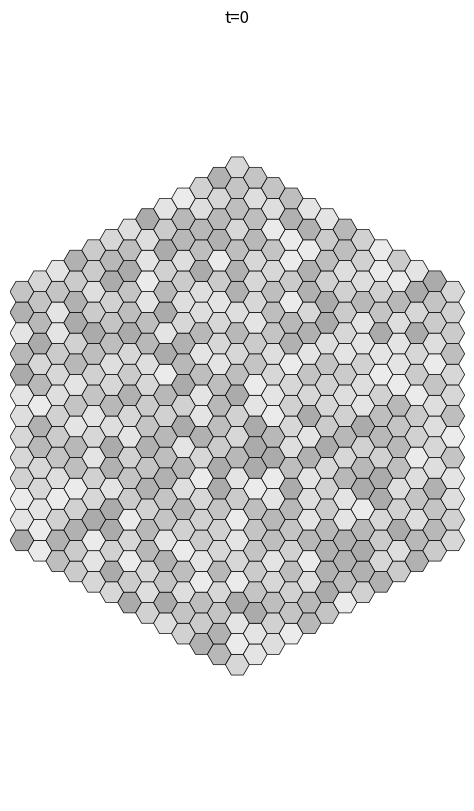
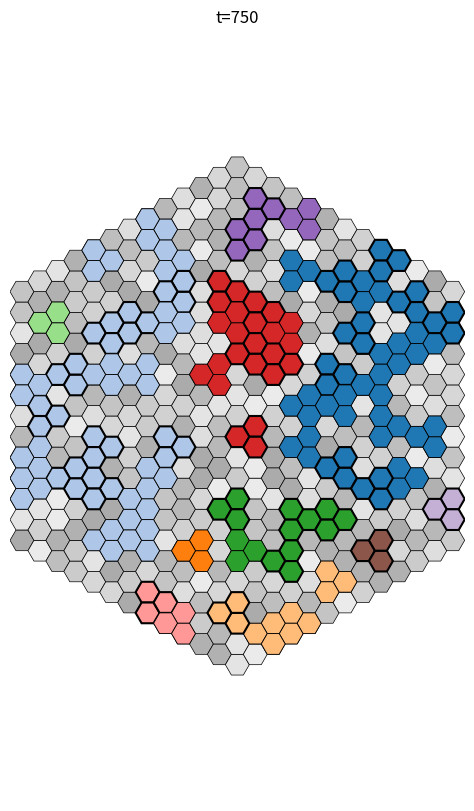
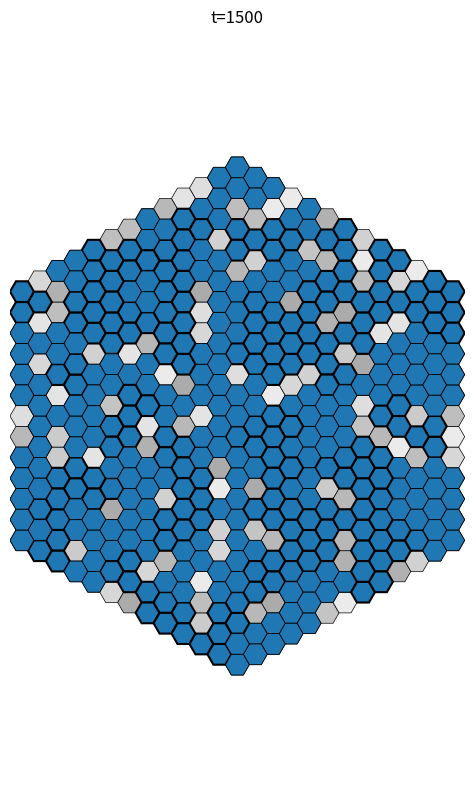
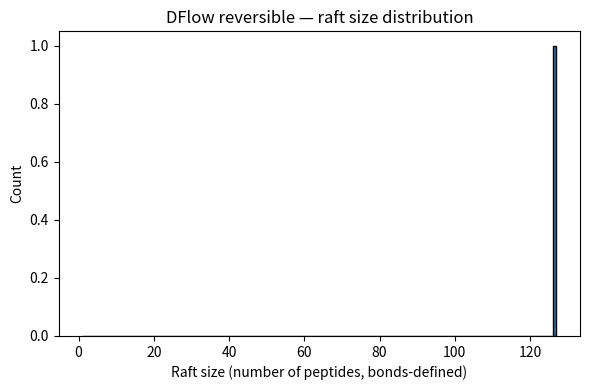
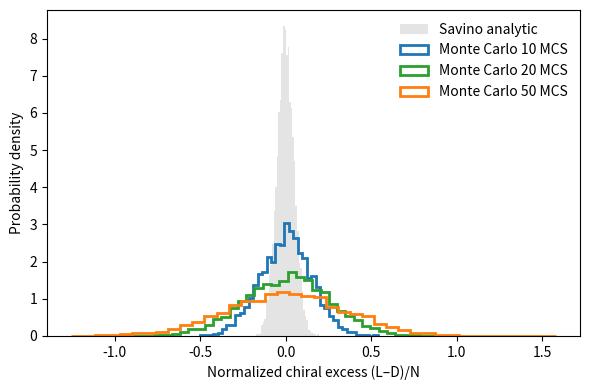

Write Python code to recreate these figures, in order.
#!/usr/bin/env python3
# -*- coding: utf-8 -*-
# Consolidated DFlow reversible simulator.

import os, json, math, random, argparse
from dataclasses import dataclass
from pathlib import Path
from math import radians
from collections import defaultdict, deque
from typing import Optional, List, Tuple, Dict, Iterable

import numpy as np
import matplotlib as mpl
mpl.use("Agg")
import matplotlib.pyplot as plt
from matplotlib.patches import RegularPolygon

def get_palette(n: int, name: str = "tab20"):
    try:
        cmap = mpl.colormaps[name]
    except AttributeError:
        cmap = plt.get_cmap(name)
    if hasattr(cmap, "colors"):
        base = list(cmap.colors)
        if n <= len(base):
            return base[:n]
        reps = (n + len(base) - 1) // len(base)
        return (base * reps)[:n]
    if n == 1:
        return [cmap(0.0)]
    return [cmap(i / max(1, n - 1)) for i in range(n)]

SQRT3 = math.sqrt(3.0)
AX_NEI = [(1,0),(1,-1),(0,-1),(-1,0),(-1,1),(0,1)]
TRIAD_SHAPES = [
    [(0,0),(1,0),(0,1)],
    [(0,0),(0,1),(-1,1)],
    [(0,0),(-1,1),(-1,0)],
    [(0,0),(-1,0),(0,-1)],
    [(0,0),(0,-1),(1,-1)],
    [(0,0),(1,-1),(1,0)]
]

def axial_to_xy(q:int, r:int, s:float):
    x = s * (3/2) * q
    y = s * SQRT3 * (r + q/2)
    return x, y

def rotate_triad(anchor:Tuple[int,int], orient:int):
    aq, ar = anchor
    offs = TRIAD_SHAPES[orient % 6]
    return [(aq+dq, ar+dr) for (dq,dr) in offs]

@dataclass
class Config:
    SEED: int = 42
    N0: int = 12
    HEX_RADIUS: float = 1.0
    TOTAL_EVENTS: int = 1500
    OUT: Path = Path("runs/exp_phys")
    SAVE_STEPS: List[int] = None
    DAY_STEPS: int = 10
    NIGHT_STEPS: int = 10
    POLY_GAIN_DAY: float = 10.0
    POLY_GAIN_NIGHT: float = 0.2
    MAX_PEPT_LEN: int = 12
    A_INSERT_MISMATCH_TOL: float = 1.0
    BETA: float = 1.0
    CROWDING_GAMMA: float = 0.02
    CROWDING_DECAY: float = 0.0
    DESORB_TO_CROWDING: bool = False
    DISCARD_TO_CROWDING_P: float = 0.5
    RAFT_D0: float = 1.0
    RAFT_DIFF_SIZE_EXP: float = 1.0
    MISMATCH_MOBILITY_GAMMA: float = 0.0
    FUSION_IRREVERSIBLE: bool = False
    FUSION_SIZE_THRESH: int = 6
    INIT_CARBON_MIN: int = 10
    INIT_CARBON_MAX: int = 20
    LABEL_CARBONS: bool = False
    BORDER: float = 1.0
    FUSION_K0: float = 1.0
    FISSION_MIN_SIZE: int = 4                 
    FISSION_HEURISTIC: str = "bridge"  
    FISSION_SIZE_SCALING: str = "linear"
    FISSION_K0: float = 1.0
    FISSION_ENABLED: bool = False
    FISSION_ALLOW_PURE_CHIRAL: bool = False
  

    def __post_init__(self):
        if self.SAVE_STEPS is None:
            self.SAVE_STEPS = [0, self.TOTAL_EVENTS//2, self.TOTAL_EVENTS]

@dataclass
class Diurnal:
    day_steps: int
    night_steps: int
    gain_day: float
    gain_night: float
    t_in_cycle: int = 0
    is_day: bool = True
    def tick(self):
        self.t_in_cycle += 1
        if self.is_day and self.t_in_cycle >= self.day_steps:
            self.is_day = False; self.t_in_cycle = 0
        elif not self.is_day and self.t_in_cycle >= self.night_steps:
            self.is_day = True; self.t_in_cycle = 0
    @property
    def poly_gain(self) -> float:
        return self.gain_day if self.is_day else self.gain_night


class Membrane:
    def __init__(self, n:int, hex_radius:float, cfg:Config):
        self.cfg = cfg
        self.n = n
        self.hex_radius = hex_radius
        self.amph: Dict[Tuple[int,int], Dict] = {}
        self.peptides: Dict[int, Dict] = {}
        self.pid_counter = 0
        self.raft_counter = 0
        self.crowding_count = 0
        self.pool = {"aa": 0, "peptides": 0}
        self.event_log: List[Dict] = []
        self._init_membrane()
        self.bonds: set[tuple[int, int]] = set()
        self.raft_meta: Dict[int, Dict] = {}
        self.last_R2: Dict[int, Dict[str, int]] = {}  
        self.R2_COOLDOWN_STEPS = 1 
    def _axial_in_rhombus(self, q:int, r:int) -> bool:
        n = self.n
        return (abs(q) <= n) and (abs(r) <= n) and (abs(q+r) <= n)
    def _init_membrane(self):
        for q in range(-self.n, self.n+1):
            for r in range(-self.n, self.n+1):
                if self._axial_in_rhombus(q,r):
                    self.amph[(q,r)] = {"carbon": random.randint(self.cfg.INIT_CARBON_MIN, self.cfg.INIT_CARBON_MAX),
                                        "pep": False}
    def local_membrane_thickness_nm(self, center:Tuple[int,int]) -> float:
        q,r = center
        neigh = [(q,r)] + [(q+dq, r+dr) for dq,dr in AX_NEI]
        vals = [self.amph[c]["carbon"] for c in neigh if c in self.amph]
        if not vals: return 2.0
        meanC = sum(vals)/len(vals)
        bilayer = 0.2 * meanC
        return max(1.0, bilayer)
    def triad_cells(self, center:Tuple[int,int], orient:int) -> List[Tuple[int,int]]:
        return rotate_triad(center, orient)
    def cells_free_for_triad(self, cells:Iterable[Tuple[int,int]]) -> bool:
        for c in cells:
            if c not in self.amph: return False
            if self.amph[c]["pep"]: return False
        return True
    def random_free_anchor(self, max_tries:int=1000):
        keys = list(self.amph.keys())
        for _ in range(max_tries):
            anchor = random.choice(keys)
            orient = random.randrange(6)
            cells = self.triad_cells(anchor, orient)
            if self.cells_free_for_triad(cells):
                return anchor, orient, cells
        return None, None, None

@dataclass
class Event:
    name: str
    rate_fn: callable
    do_fn: callable

class Scheduler:
    def __init__(self):
        self.events: List[Event] = []
    def register(self, e:Event):
        self.events.append(e)
    def step(self, mem, env):
        rates = np.array([max(0.0, e.rate_fn(mem, env)) for e in self.events], dtype=float)
        s = rates.sum()
        if s <= 0.0: return None
        p = rates / s
        idx = np.random.choice(len(self.events), p=p)
        chosen = self.events[idx]
        chosen.do_fn(mem, env)
        return chosen.name

def rate_swap(mem, env):
    base = 1.0
    mu_fac = mismatch_mobility_factor(mem)
    return base * mu_fac

def do_swap(mem, env):
    if not mem.amph: return
    a = random.choice(list(mem.amph.keys()))
    q,r = a
    random.shuffle(AX_NEI)
    for dq,dr in AX_NEI:
        b = (q+dq, r+dr)
        if b in mem.amph:
            mem.amph[a]["carbon"], mem.amph[b]["carbon"] = mem.amph[b]["carbon"], mem.amph[a]["carbon"]
            mem.event_log.append({"evt":"A1_swap", "a":a, "b":b})
            return

def rate_thicken(mem, env): return 0.3
def do_thicken(mem, env):
    a = random.choice(list(mem.amph.keys()))
    mem.amph[a]["carbon"] = min(mem.amph[a]["carbon"]+1, mem.cfg.INIT_CARBON_MAX)
    mem.event_log.append({"evt":"A3_plus_thicken", "cell":a})

def rate_thin(mem, env): return 0.25
def do_thin(mem, env):
    a = random.choice(list(mem.amph.keys()))
    mem.amph[a]["carbon"] = max(mem.amph[a]["carbon"]-1, mem.cfg.INIT_CARBON_MIN)
    mem.event_log.append({"evt":"A3_minus_thin", "cell":a})

def rate_polymerize(mem, env):
    base = env.diurnal.poly_gain
    slowdown = 1.0 / (1.0 + mem.crowding_count * mem.cfg.CROWDING_GAMMA)
    return base * slowdown
def do_polymerize(mem, env):
    mem.pool["aa"] += 1
    if mem.pool["aa"] >= 3:
        mem.pool["aa"] -= 3
        mem.pool["peptides"] += 1
        mem.event_log.append({"evt":"P1_plus_polymerize", "aa_to_pool_pep":1})
    else:
        mem.event_log.append({"evt":"P1_plus_polymerize", "aa_only":1})
def rate_depoly(mem, env): return 0.05
def do_depoly(mem, env):
    if mem.pool["peptides"] > 0:
        mem.pool["peptides"] -= 1
        mem.pool["aa"] += 2
        mem.event_log.append({"evt":"P1_minus_depoly", "peptide_to_aa":1})
    else:
        mem.event_log.append({"evt":"P1_minus_depoly", "no_pep":1})

def _peptide_length_to_nm(n_res:int) -> float: return 0.15 * n_res
def rate_insert(mem, env): return 0.8 if mem.pool["peptides"] > 0 else 0.0
def do_insert(mem, env):
    if mem.pool["peptides"] <= 0:
        mem.event_log.append({"evt":"P2_plus_insert_try","status":"no_pool"}); return
    anchor, orient, cells = mem.random_free_anchor()
    if anchor is None:
        mem.event_log.append({"evt":"P2_plus_insert_try","status":"no_space"}); return
    nres = random.randint(5, mem.cfg.MAX_PEPT_LEN)
    Lp = _peptide_length_to_nm(nres)
    tloc = mem.local_membrane_thickness_nm(anchor)
    leaflet = 0.5 * tloc
    mismatch = abs(Lp - leaflet)
    accept = False
    if mismatch <= mem.cfg.A_INSERT_MISMATCH_TOL:
        accept = True
    else:
        delta = mismatch - mem.cfg.A_INSERT_MISMATCH_TOL
        p = math.exp(-mem.cfg.BETA * delta)
        accept = (random.random() < p)
    if not accept:
        if random.random() < mem.cfg.DISCARD_TO_CROWDING_P:
            mem.crowding_count += 1
            mem.event_log.append({"evt":"P2_insert_reject","route":"crowding","mismatch":mismatch,"nres":nres})
        else:
            mem.pool["peptides"] += 1
            mem.event_log.append({"evt":"P2_insert_reject","route":"pool","mismatch":mismatch,"nres":nres})
        return
    mem.pool["peptides"] -= 1
    pid = mem.pid_counter; mem.pid_counter += 1
    rid = mem.raft_counter; mem.raft_counter += 1
    inside = bool(random.getrandbits(1))
    chir = 'D' if random.getrandbits(1) else 'L' 
    mem.peptides[pid] = {"cent": anchor, "orient": orient, "raft": rid, "inside": inside, "nres": nres , "chir": chir}
    for c in cells:
        mem.amph[c]["pep"] = True
    mem.event_log.append({"evt":"P2_plus_insert","pid":pid,"raft":rid,"cells":cells,"nres":nres,"mismatch":mismatch})

def rate_desorb(mem, env): return 0.10 if mem.peptides else 0.0
def do_desorb(mem, env):
    if not mem.peptides:
        mem.event_log.append({"evt":"P2_minus_desorb_try","status":"no_pep"}); return
    pid = random.choice(list(mem.peptides.keys()))
    p = mem.peptides.pop(pid)
    for c in rotate_triad(p["cent"], p["orient"]):
        if c in mem.amph: mem.amph[c]["pep"] = False
    if mem.cfg.DESORB_TO_CROWDING:
        mem.crowding_count += 1; route = "crowding"
    else:
        mem.pool["peptides"] += 1; route = "pool"
    mem.event_log.append({"evt":"P2_minus_desorb","pid":pid,"route":route})

def rate_pept_step(mem, env): return 0.5 if mem.peptides else 0.0
def do_pept_step(mem, env):
    if not mem.peptides: return
    pid = random.choice(list(mem.peptides.keys()))
    p = mem.peptides[pid]
    raft = p["raft"]
    same = sum(1 for x in mem.peptides.values() if x["raft"] == raft)
    D = mem.cfg.RAFT_D0 / (max(1, same) ** mem.cfg.RAFT_DIFF_SIZE_EXP)
    if random.random() > D: return
    q,r = p["cent"]
    dq,dr = random.choice(AX_NEI)
    new_cent = (q+dq, r+dr)
    new_cells = rotate_triad(new_cent, p["orient"])
    if not mem.cells_free_for_triad(new_cells): return
    for c in rotate_triad(p["cent"], p["orient"]):
        mem.amph[c]["pep"] = False
    for c in new_cells:
        mem.amph[c]["pep"] = True
    p["cent"] = new_cent
    mem.event_log.append({"evt":"P3_step","pid":pid,"from":(q,r),"to":new_cent,"raft":raft,"D":D})

def rate_flip(mem, env): return 0.1 if mem.peptides else 0.0
def do_flip(mem, env):
    if not mem.peptides: return
    pid = random.choice(list(mem.peptides.keys()))
    p = mem.peptides[pid]; p["inside"] = not p["inside"]
    mem.event_log.append({"evt":"P4_flip","pid":pid,"inside":p["inside"]})

def _build_cell_to_pid(mem):
    m = {}
    for pid, p in mem.peptides.items():
        for c in rotate_triad(p["cent"], p["orient"]):
            m[c] = pid
    return m

def rate_assoc(mem, env):
    if len(mem.peptides) < 2: return 0.0
    cell2pid = _build_cell_to_pid(mem)
    touches = 0
    for c, pid in cell2pid.items():
        r1 = mem.peptides[pid]["raft"]
        for dq,dr in AX_NEI:
            nb = (c[0]+dq, c[1]+dr)
            if nb in cell2pid:
                pid2 = cell2pid[nb]
                if pid2 != pid and mem.peptides[pid2]["raft"] != r1:
                    touches += 1
    return min(1.0, 0.05 * touches)
def do_assoc(mem, env):
    if len(mem.peptides) < 2: return
    cell2pid = _build_cell_to_pid(mem)
    pairs = set()
    for c, pid in cell2pid.items():
        r1 = mem.peptides[pid]["raft"]
        for dq,dr in AX_NEI:
            nb = (c[0]+dq, c[1]+dr)
            if nb in cell2pid:
                pid2 = cell2pid[nb]
                if pid2 != pid:
                    r2 = mem.peptides[pid2]["raft"]
                    if r1 != r2:
                        pairs.add(tuple(sorted((r1,r2))))
    if not pairs: return
    rA, rB = random.choice(list(pairs))
    target, source = (rA, rB) if rA < rB else (rB, rA)
    for pid, p in mem.peptides.items():
        if p["raft"] == source: p["raft"] = target
    mem.event_log.append({"evt":"R1_plus_assoc","from":source,"into":target})

def rate_dissoc(mem, env):
    if len(mem.peptides) < 2: return 0.0
    rafts = defaultdict(int)
    for p in mem.peptides.values(): rafts[p["raft"]] += 1
    size = random.choice(list(rafts.values()))
    if mem.cfg.FUSION_IRREVERSIBLE and size >= mem.cfg.FUSION_SIZE_THRESH: return 0.0
    return max(0.01, 0.2 / size)
def do_dissoc(mem, env):
    comps = connected_components_full(mem)
    comps = [c for c in comps if len(c) >= 2]
    if not comps: return
    comp = random.choice(comps)
    new_raft = mem.raft_counter; mem.raft_counter += 1
    from random import sample
    to_move = set(sample(list(comp), k=len(comp)//2))
    for pid in to_move: mem.peptides[pid]["raft"] = new_raft
    mem.event_log.append({"evt":"R1_minus_dissoc","new_raft":new_raft,"moved":len(to_move)})

def connected_components_full(mem) -> List[List[int]]:
    ids = list(mem.peptides.keys())
    if not ids: return []
    idx = {pid:i for i,pid in enumerate(ids)}
    adj = [[] for _ in ids]
    cell2pids = defaultdict(list)
    for pid, p in mem.peptides.items():
        for c in rotate_triad(p["cent"], p["orient"]):
            cell2pids[c].append(pid)
    for pid, p in mem.peptides.items():
        seen = set()
        for (q,r) in rotate_triad(p["cent"], p["orient"]):
            for dq,dr in AX_NEI:
                nb = (q+dq, r+dr)
                if nb in cell2pids:
                    for pid2 in cell2pids[nb]:
                        if pid2 != pid and pid2 not in seen:
                            adj[idx[pid]].append(idx[pid2])
                            adj[idx[pid2]].append(idx[pid])
                            seen.add(pid2)
    comps = []
    vis = [False]*len(ids)
    for i in range(len(ids)):
        if vis[i]: continue
        q = deque([i]); vis[i]=True; group=[ids[i]]
        while q:
            u = q.popleft()
            for v in adj[u]:
                if not vis[v]:
                    vis[v]=True; q.append(v); group.append(ids[v])
        comps.append(group)
    return comps

def _raft_ids_and_adjacency(mem, raft_id:int):
    """Return (node_ids, adjacency dict) for the induced subgraph of a single raft."""
    raft_nodes = [pid for pid, p in mem.peptides.items() if p["raft"] == raft_id]
    if not raft_nodes:
        return [], {}
    idx = {pid:i for i, pid in enumerate(raft_nodes)}
    adj = {pid:set() for pid in raft_nodes}
    cell2pids = defaultdict(list)
    for pid, p in mem.peptides.items():
        for c in rotate_triad(p["cent"], p["orient"]):
            cell2pids[c].append(pid)
    for pid in raft_nodes:
        p = mem.peptides[pid]
        seen = set()
        for (q,r) in rotate_triad(p["cent"], p["orient"]):
            for dq,dr in AX_NEI:
                nb = (q+dq, r+dr)
                if nb in cell2pids:
                    for pid2 in cell2pids[nb]:
                        if pid2 != pid and pid2 not in seen and mem.peptides[pid2]["raft"] == raft_id:
                            adj[pid].add(pid2)
                            adj[pid2].add(pid)
                            seen.add(pid2)
    return raft_nodes, adj

def _bridges_tarjan(nodes, adj):
    """Tarjan bridges on an undirected graph given by adj: dict[node] -> set(neigh)."""
    time = 0
    disc, low, parent = {}, {}, {}
    bridges = set()
    def dfs(u):
        nonlocal time
        time += 1
        disc[u] = low[u] = time
        for v in adj.get(u, ()):
            if v not in disc:
                parent[v] = u
                dfs(v)
                low[u] = min(low[u], low[v])
                if low[v] > disc[u]:
                    bridges.add(tuple(sorted((u, v))))
            elif parent.get(u) != v:
                low[u] = min(low[u], disc[v])
    for u in nodes:
        if u not in disc and u in adj:
            dfs(u)
    return bridges

def _weak_edge_scores(nodes, adj):
    """Score edges by shared neighbors; fewer shared ⇒ weaker."""
    scores = {}
    for i in nodes:
        if i not in adj: continue
        for j in adj[i]:
            if i < j:
                scores[(i,j)] = len(adj[i] & adj.get(j, set()))
    return scores

def _subcomponents_after_cut(nodes_set, adj, cut):
    """Return two node-sets after removing edge 'cut' = (u,v) from the induced graph."""
    u, v = cut

    def bfs(start, block):
        seen = set()
        stack = [start]
        bu, bv = block  
        while stack:
            x = stack.pop()
            if x in seen: 
                continue
            seen.add(x)
            for w in adj.get(x, ()):
                if (x == bu and w == bv) or (x == bv and w == bu):
                    continue
                if w not in seen:
                    stack.append(w)
        return seen

    u_side = bfs(u, (u, v))
    v_side = nodes_set - u_side
    return u_side, v_side
def _r2_blocked(mem, rid: int, env) -> bool:
    rec = mem.last_R2.get(rid)
    if rec is None:
        return False
    return (env.step_idx - rec["step"]) <= mem.R2_COOLDOWN_STEPS

def _mark_r2(mem, rid: int, env, typ: str):
    mem.last_R2[rid] = {"type": typ, "step": int(env.step_idx)}


def accept_move(beta: float, dE: float) -> bool:
    """Metropolis acceptance."""
    if dE <= 0:
        return True
    return random.random() < math.exp(-beta * dE)

def _cell2pids(mem):
    m = defaultdict(list)
    for pid, p in mem.peptides.items():
        for c in rotate_triad(p["cent"], p["orient"]):
            m[c].append(pid)
    return m

def _boundary_pairs(mem):
    """
    Yield boundary contacts: (peptide_cell, neighbor_cell, pid_at_peptide_cell)
    where peptide_cell is occupied and neighbor_cell is *not* occupied
    (i.e., raft perimeter).
    """
    c2pids = _cell2pids(mem)  
    for c, pids_here in c2pids.items():
        for dq, dr in AX_NEI:
            nb = (c[0]+dq, c[1]+dr)
            if nb not in c2pids and nb in mem.amph:
                for pid in pids_here:
                    yield c, nb, pid

def _peptide_length_nm_from_pid(mem, pid:int) -> float:
    return 0.15 * max(1, mem.peptides[pid].get("nres", 6))

def total_energy(mem,
                 J_same: float = 1.0,
                 L_mismatch: float = 1.0,
                 K_crowd: float = 0.0) -> float:
    """
    System energy E = E_bonds + E_mismatch + E_crowd.

    - E_bonds:    -J_same * (# of adjacencies where touching cells belong to peptides of the SAME raft)
                  (favors larger, contiguous rafts)
    - E_mismatch:  L_mismatch * sum_over_perimeter( | L_p - leaflet_thickness | )
                   where L_p = ~0.15 nm per residue; leaflet_thickness = 0.5 * local_membrane_thickness_nm
                   (penalizes hydrophobic length mismatch at raft boundary)
    - E_crowd:     K_crowd * crowding_count  (optional macroscopic penalty)

    All three terms are scalars; lower E is favored.
    """
    if not mem.peptides:
        return K_crowd * float(mem.crowding_count)

    c2p = _cell2pids(mem)
    seen_edges = set()
    same_contacts = 0
    for c, pids_here in c2p.items():
        for dq, dr in AX_NEI:
            nb = (c[0] + dq, c[1] + dr)
            if nb not in c2p:
                continue
            edge = tuple(sorted((c, nb)))
            if edge in seen_edges:
                continue
            seen_edges.add(edge)
            same = False
            for pid1 in pids_here:
                r1 = mem.peptides[pid1]["raft"]
                for pid2 in c2p[nb]:
                    if r1 == mem.peptides[pid2]["raft"]:
                        same = True
                        break
                if same:
                    break
            if same:
                same_contacts += 1
    E_bonds = -J_same * float(same_contacts)

    perimeter_penalty = 0.0
    leaflet_cache = {}
    for c_pep, c_nb, pid in _boundary_pairs(mem):
        cent = mem.peptides[pid]["cent"]
        if cent not in leaflet_cache:
            leaflet_cache[cent] = 0.5 * mem.local_membrane_thickness_nm(cent)
        leaflet = leaflet_cache[cent]
        Lp = _peptide_length_nm_from_pid(mem, pid)
        perimeter_penalty += abs(Lp - leaflet)
    E_mismatch = L_mismatch * perimeter_penalty

    return E_bonds + E_mismatch 

def global_mismatch_delta_h(mem) -> float:
    """
    Compute mean hydrophobic mismatch Δh along all raft boundaries:
        Δh = |L_p - leaflet_thickness|
    where L_p ≈ 0.15 nm / residue and leaflet_thickness is 0.5 * local_membrane_thickness_nm.
    """
    total = 0.0
    count = 0
    leaflet_cache = {}

    for c_pep, c_nb, pid in _boundary_pairs(mem):
        cent = mem.peptides[pid]["cent"]
        if cent not in leaflet_cache:
            leaflet_cache[cent] = 0.5 * mem.local_membrane_thickness_nm(cent)
        leaflet = leaflet_cache[cent]
        Lp = _peptide_length_nm_from_pid(mem, pid)
        total += abs(Lp - leaflet)
        count += 1

    if count == 0:
        return 0.0
    return total / float(count)


def mismatch_mobility_factor(mem) -> float:
    """
    Effective 2D mobility:
        μ_eff = μ0 / (1 + γ Δh^2),
    with γ = cfg.MISMATCH_MOBILITY_GAMMA and Δh from global_mismatch_delta_h.
    This factor is used to scale A1 and R2 event rates.
    """
    gamma = getattr(mem.cfg, "MISMATCH_MOBILITY_GAMMA", 0.0)
    if gamma <= 0.0:
        return 1.0
    dh = global_mismatch_delta_h(mem)
    return 1.0 / (1.0 + gamma * (dh ** 2))

def raft_chirality_counts(mem, raft_id:int) -> Tuple[int, int]:
    """Return (#D, #L) for a given raft."""
    d = l = 0
    for p in mem.peptides.values():
        if p["raft"] == raft_id:
            c = p.get("chir", 'L')  
            if c == 'D':
                d += 1
            else:
                l += 1
    return d, l

def raft_is_pure_chiral(mem, raft_id:int) -> bool:
    """True if the raft is all D or all L."""
    d, l = raft_chirality_counts(mem, raft_id)
    if d == 0 and l > 0:    
        return True
    if l == 0 and d > 0: 
        return True
    return False

def _perimeter_by_raft(mem) -> Dict[int, int]:
    """
    Return a dict rid -> perimeter_edge_count.
    Perimeter is counted as number of peptide-cell neighbor edges
    where the neighbor cell is amphiphile-only (no peptide).
    """
    perim = defaultdict(int)
    for c_pep, c_nb, pid in _boundary_pairs(mem):
        rid = mem.peptides[pid]["raft"]
        perim[rid] += 1
    return perim

def _contact_area_by_pair(mem) -> Dict[Tuple[int, int], int]:
    """
    Return {(rid_small, rid_large): contact_edge_count}.
    Counts each adjacent cell pair once, and sums multiplicity over peptide IDs present
    on those two cells (if multiple peptide cells touch across the boundary).
    """
    c2p = _cell2pids(mem)
    seen_edges = set()
    contacts = defaultdict(int)

    for c, pids_here in c2p.items():
        for dq, dr in AX_NEI:
            nb = (c[0] + dq, c[1] + dr)
            if nb not in c2p:
                continue
            edge = (c, nb) if c < nb else (nb, c)
            if edge in seen_edges:
                continue
            seen_edges.add(edge)

            for pid1 in pids_here:
                r1 = mem.peptides[pid1]["raft"]
                for pid2 in c2p[nb]:
                    r2 = mem.peptides[pid2]["raft"]
                    if r1 == r2:
                        continue
                    a, b = (r1, r2) if r1 < r2 else (r2, r1)
                    contacts[(a, b)] += 1
    return contacts


def rate_fission(mem, env):
    """Macroscopic rate ∝ sum over eligible rafts; guard out pure-chiral rafts when disallowed."""
    if not mem.cfg.FISSION_ENABLED:
        return 0.0

    rafts = defaultdict(int)
    for p in mem.peptides.values():
        rafts[p["raft"]] += 1

    size_ok = [rid for rid, s in rafts.items() if s >= mem.cfg.FISSION_MIN_SIZE]
    if not size_ok:
        return 0.0

    if not mem.cfg.FISSION_ALLOW_PURE_CHIRAL:
        size_ok = [rid for rid in size_ok if not raft_is_pure_chiral(mem, rid)]
        if not size_ok:
            return 0.0

    size_ok = [rid for rid in size_ok if not _r2_blocked(mem, rid, env)]
    if not size_ok:
        return 0.0

    sizes = [rafts[rid] for rid in size_ok]
    mode = mem.cfg.FISSION_SIZE_SCALING

    if mode == "linear":
        scale = float(sum(sizes))
    elif mode == "log":
        scale = float(sum(math.log(s) for s in sizes))
    elif mode == "perimeter":
        perim = _perimeter_by_raft(mem)
        scale = float(sum(perim.get(rid, 0) for rid in size_ok))
    else:  
        scale = float(len(sizes))

    k0 = getattr(mem.cfg, "FISSION_K0", 1.0)
    mu_fac = mismatch_mobility_factor(mem)
    return k0 * scale * mu_fac

def _rebuild_bonds_for_rafts(mem, raft_ids: Optional[Iterable[int]] = None):
    """Recompute bonds only for given rafts (or globally if None).
    Bonds are stored as pid-sorted pairs (i<j)."""
    bad = []
    for (i, j) in mem.bonds:
        if i not in mem.peptides or j not in mem.peptides:
            bad.append((i, j))
    for b in bad:
        mem.bonds.discard(b)
    if raft_ids is None:
        mem.bonds.clear()
        raft_filter = None
    else:
        raft_filter = set(raft_ids)
        to_drop = []
        for i, j in mem.bonds:
            ri = mem.peptides[i]["raft"]; rj = mem.peptides[j]["raft"]
            if ri == rj and ri in raft_filter:
                to_drop.append((i, j))
        for e in to_drop: mem.bonds.discard(e)

    c2p = defaultdict(list)
    for pid, p in mem.peptides.items():
        for c in rotate_triad(p["cent"], p["orient"]):
            c2p[c].append(pid)

    seen = set()
    for c, pids_here in c2p.items():
        for dq, dr in AX_NEI:
            nb = (c[0]+dq, c[1]+dr)
            if nb not in c2p: 
                continue
            edge_key = (c, nb) if c < nb else (nb, c)
            if edge_key in seen:
                continue
            seen.add(edge_key)
            for i in pids_here:
                ri = mem.peptides[i]["raft"]
                for j in c2p[nb]:
                    if i == j: 
                        continue
                    rj = mem.peptides[j]["raft"]
                    if ri != rj:
                        continue
                    if raft_filter is not None and ri not in raft_filter:
                        continue
                    a, b = (i, j) if i < j else (j, i)
                    mem.bonds.add((a, b))
                    break  

def _purge_cross_raft_bonds(mem):
    """Remove any bond whose endpoints are no longer in the same raft."""
    to_drop = []
    for i, j in mem.bonds:
        if mem.peptides[i]["raft"] != mem.peptides[j]["raft"]:
            to_drop.append((i, j))
    for e in to_drop:
        mem.bonds.discard(e)

def _refresh_raft_meta(mem, raft_ids: Optional[Iterable[int]] = None):
    """Compute per-raft counts and fractions deterministically."""
    mem.raft_meta = mem.raft_meta if raft_ids is not None else {}
    buckets = defaultdict(list)
    for pid, p in mem.peptides.items():
        rid = p["raft"]
        if raft_ids is not None and rid not in raft_ids:
            continue
        buckets[rid].append(pid)

    for rid, pids in buckets.items():
        n = len(pids)
        if n == 0:
            mem.raft_meta[rid] = {"n": 0, "frac_D": 0.0, "frac_inside": 0.0}
            continue
        d = sum(1 for pid in pids if mem.peptides[pid].get("chir", "L") == "D")
        inside = sum(1 for pid in pids if bool(mem.peptides[pid].get("inside", False)))
        mem.raft_meta[rid] = {
            "n": n,
            "frac_D": d / n,
            "frac_inside": inside / n,
        }
def _reconcile_after_split(mem, rid_old: int, rid_new: int, moved: List[int]):

    _rebuild_bonds_for_rafts(mem, [rid_old, rid_new])
    _purge_cross_raft_bonds(mem)
    _refresh_raft_meta(mem, [rid_old, rid_new])

def _choose_bridge_cut_smallest_first(nodes_set: set[int], adj: Dict[int, set[int]], bridges: Iterable[Tuple[int,int]]):
    """
    Deterministically choose a bridge:
      1) minimize min(|u_side|, |v_side|)
      2) tie-break by lexicographic (u, v) with u < v
    Returns the chosen cut (u, v).
    """
    best = None
    for cut in bridges:
        u, v = cut if cut[0] < cut[1] else (cut[1], cut[0])
        u_side, v_side = _subcomponents_after_cut(nodes_set, adj, (u, v))
        if not u_side or not v_side:
            continue
        small = min(len(u_side), len(v_side))
        key = (small, (u, v))  
        if best is None or key < best[0]:
            best = (key, (u, v))
    return None if best is None else best[1]

def do_fission(mem, env):
    """Perform R2_plus_fission: cut a bridge (or weak edge) inside one eligible raft.

    Implementation detail:
    - We do NOT move positions; we split the raft by reassigning one side of the
      chosen cut to a new raft id. Mass is preserved; only connectivity changes.
    """
    rafts = defaultdict(int)
    for p in mem.peptides.values():
        rafts[p["raft"]] += 1
    candidates = [rid for rid, s in rafts.items() if s >= mem.cfg.FISSION_MIN_SIZE]
    if not mem.cfg.FISSION_ALLOW_PURE_CHIRAL:
        candidates = [rid for rid in candidates if not raft_is_pure_chiral(mem, rid)]
    if not candidates:
        return
    rid = random.choice(candidates)
    nodes, adj = _raft_ids_and_adjacency(mem, rid)
    if not nodes:
        return

    if mem.cfg.FISSION_HEURISTIC == "bridge":
        bridges = list(_bridges_tarjan(nodes, adj))
        if not bridges:
            return
        nodes_set = set(nodes)
        cut = _choose_bridge_cut_smallest_first(nodes_set, adj, bridges)
        if cut is None:
            return
    elif mem.cfg.FISSION_HEURISTIC == "weak-edge":
        scores = _weak_edge_scores(nodes, adj)
        if not scores:
            return
        keys, vals = zip(*scores.items())
        logits = np.array([-v for v in vals], dtype=float)
        logits -= logits.max()
        p = np.exp(logits); p /= p.sum()
        cut = keys[np.random.choice(len(keys), p=p)]
    else:
        return

    nodes_set = set(nodes)
    u_side, v_side = _subcomponents_after_cut(nodes_set, adj, cut)
    if not u_side or not v_side:
        return

    existing_rids = {p["raft"] for p in mem.peptides.values()}
    candidate = (max(existing_rids) + 1) if existing_rids else 0
    new_raft = max(candidate, mem.raft_counter)
    mem.raft_counter = max(mem.raft_counter, new_raft + 1)

    E_before = total_energy(mem)

    moved = list(u_side if len(u_side) <= len(v_side) else v_side)
    for pid in moved:
        mem.peptides[pid]["raft"] = new_raft

    E_after = total_energy(mem)
    dE = E_after - E_before

    if not accept_move(env.beta, dE):
        for pid in moved:
            mem.peptides[pid]["raft"] = rid
        mem.raft_counter -= 1
        return

    u_side2, v_side2 = _subcomponents_after_cut(nodes_set, adj, cut)
    sizes_new = [int(len(u_side2)), int(len(v_side2))]
    sizes_new.sort()

    mem.event_log.append({
        "event": "R2_plus_fission",
        "raft_id_old": int(rid),
        "raft_ids_new": [int(rid), int(new_raft)], 
        "size_old": int(len(nodes)),
        "sizes_new": sizes_new,
        "heuristic": mem.cfg.FISSION_HEURISTIC,
        "beta": float(env.beta),
        "deltaE": float(dE)
    })
    _mark_r2(mem, rid, env, "fission")
    _mark_r2(mem, new_raft, env, "fission")
    _reconcile_after_split(mem, rid, new_raft, moved)


def rate_fusion(mem, env):
    """
    Attempt frequency proportional to total contact area across all touching raft pairs.
    """
    contacts = _contact_area_by_pair(mem)
    if not contacts:
        return 0.0

    allowed = {pair: cnt for pair, cnt in contacts.items()
            if not _r2_blocked(mem, pair[0], env) and not _r2_blocked(mem, pair[1], env)}
    total = sum(allowed.values())
    if total <= 0:
        return 0.0
    mu_fac = mismatch_mobility_factor(mem)
    return mem.cfg.FUSION_K0 * float(total) * mu_fac

def _reconcile_after_fusion(mem, target: int, source: int, changed: List[int]):
    if not (target < source):
        target, source = (min(target, source), max(target, source))
        for pid in changed:
            mem.peptides[pid]["raft"] = target

    _rebuild_bonds_for_rafts(mem, [target])   
    _purge_cross_raft_bonds(mem)

    _refresh_raft_meta(mem, [target])
    if source in mem.raft_meta:
        mem.raft_meta.pop(source, None)

def do_fusion(mem, env):
    """Propose merging two touching rafts; accept via Metropolis; otherwise revert."""
    contacts = _contact_area_by_pair(mem)
    if not contacts:
        return

    pairs = [p for p in contacts.keys()
             if not _r2_blocked(mem, p[0], env) and not _r2_blocked(mem, p[1], env)]
    if not pairs:
        return

    weights = np.array([contacts[p] for p in pairs], dtype=float)
    probs = weights / weights.sum()
    target, source = pairs[np.random.choice(len(pairs), p=probs)]  

    E_before = total_energy(mem)

    pre_counts = defaultdict(int)
    for p in mem.peptides.values():
        pre_counts[p["raft"]] += 1
    size_a = int(pre_counts.get(target, 0))
    size_b = int(pre_counts.get(source, 0))

    changed = [pid for pid, p in mem.peptides.items() if p["raft"] == source]
    for pid in changed:
        mem.peptides[pid]["raft"] = target

    E_after = total_energy(mem)
    dE = E_after - E_before
    if not accept_move(env.beta, dE):
        for pid in changed:
            mem.peptides[pid]["raft"] = source
        return

    post_counts = defaultdict(int)
    for p in mem.peptides.values():
        post_counts[p["raft"]] += 1
    size_new = int(post_counts.get(target, 0))

    mem.event_log.append({
        "event": "R2_minus_fusion",
        "raft_ids_old": [int(target), int(source)],
        "raft_id_new": int(target),
        "sizes_old": [size_a, size_b],
        "size_new": size_new,
        "beta": float(env.beta),
        "deltaE": float(dE)
    })

    _mark_r2(mem, target, env, "fusion")
    _reconcile_after_fusion(mem, target, source, changed)

def peptide_local_mismatch(mem, pid: int, leaflet_cache: Optional[Dict[Tuple[int, int], float]] = None) -> float:
    """
    Per-peptide hydrophobic mismatch Δh = |L_p - leaflet_thickness(center)|
    using the same geometric definition as in total_energy/global_mismatch_delta_h.
    """
    p = mem.peptides[pid]
    cent = p["cent"]
    if leaflet_cache is not None:
        if cent not in leaflet_cache:
            leaflet_cache[cent] = 0.5 * mem.local_membrane_thickness_nm(cent)
        leaflet = leaflet_cache[cent]
    else:
        leaflet = 0.5 * mem.local_membrane_thickness_nm(cent)
    Lp = _peptide_length_nm_from_pid(mem, pid)
    return abs(Lp - leaflet)

def draw_frame(
    mem,
    path: Path,
    border: float = 1.0,
    title: Optional[str] = None,
    color_mode: str = "raft",   # "raft" (default) or "mismatch"
):
    fig, ax = plt.subplots(figsize=(10, 10))
    ax.set_aspect('equal')
    ax.axis('off')

    # --- Background: amphiphiles in grayscale by carbon length ---
    minC, maxC = mem.cfg.INIT_CARBON_MIN, mem.cfg.INIT_CARBON_MAX
    for (q, r), info in mem.amph.items():
        x, y = axial_to_xy(q, r, mem.hex_radius)
        t = (info["carbon"] - minC) / max(1e-6, (maxC - minC))
        t = min(max(t, 0.0), 1.0)
        base = 0.92 - 0.25 * t
        color = (base, base, base)
        patch = RegularPolygon(
            xy=(x, y),
            numVertices=6,
            radius=mem.hex_radius,
            orientation=radians(30),
            facecolor=color,
            edgecolor='k',
            linewidth=0.5,
        )
        ax.add_patch(patch)
        if mem.cfg.LABEL_CARBONS:
            ax.text(x, y, str(info["carbon"]), ha='center', va='center', fontsize=6)

    # --- Foreground: peptides (triads) ---
    # Option 1: color by raft ID (old behavior)
    if color_mode == "raft":
        raft_ids = sorted({p["raft"] for p in mem.peptides.values()}) if mem.peptides else []
        palette = get_palette(max(1, len(raft_ids)), "tab20")
        cmap_raft = {rid: palette[i] for i, rid in enumerate(raft_ids)}

        for pid, p in mem.peptides.items():
            cells = rotate_triad(p["cent"], p["orient"])
            fc = cmap_raft.get(p["raft"], (0.8, 0.2, 0.2))
            lw = 1.5 if p["inside"] else 0.6
            for (q, r) in cells:
                x, y = axial_to_xy(q, r, mem.hex_radius)
                patch = RegularPolygon(
                    xy=(x, y),
                    numVertices=6,
                    radius=mem.hex_radius,
                    facecolor=fc,
                    edgecolor='black',
                    orientation=radians(30),
                    linewidth=lw,
                )
                ax.add_patch(patch)

    # Option 2: color by local mismatch Δh = |L_p − leaflet|
    elif color_mode == "mismatch":
        if mem.peptides:
            leaflet_cache: Dict[Tuple[int, int], float] = {}
            mismatch_by_pid: Dict[int, float] = {
                pid: peptide_local_mismatch(mem, pid, leaflet_cache) for pid in mem.peptides
            }
            vals = list(mismatch_by_pid.values())
            vmin, vmax = min(vals), max(vals)
            if vmax <= vmin:
                vmax = vmin + 1e-9

            # Use a perceptually nice continuous cmap
            cmap = mpl.colormaps.get("viridis", plt.get_cmap("viridis"))
            norm = mpl.colors.Normalize(vmin=vmin, vmax=vmax)
            sm = mpl.cm.ScalarMappable(norm=norm, cmap=cmap)

            for pid, p in mem.peptides.items():
                cells = rotate_triad(p["cent"], p["orient"])
                m = mismatch_by_pid[pid]
                fc = cmap(norm(m))
                lw = 1.5 if p["inside"] else 0.6
                for (q, r) in cells:
                    x, y = axial_to_xy(q, r, mem.hex_radius)
                    patch = RegularPolygon(
                        xy=(x, y),
                        numVertices=6,
                        radius=mem.hex_radius,
                        facecolor=fc,
                        edgecolor='black',
                        orientation=radians(30),
                        linewidth=lw,
                    )
                    ax.add_patch(patch)

            # Colorbar to read off mismatch amplitude
            cbar = fig.colorbar(sm, ax=ax, fraction=0.046, pad=0.04)
            cbar.set_label("|L_p − leaflet thickness| (nm)")

    else:
        raise ValueError(f"Unknown color_mode='{color_mode}'. Use 'raft' or 'mismatch'.")

    # --- View limits / framing ---
    qmin, qmax = -mem.n, mem.n
    rmin, rmax = -mem.n, mem.n
    corners = [
        axial_to_xy(qmin, rmin, mem.hex_radius), axial_to_xy(qmin, rmax, mem.hex_radius),
        axial_to_xy(qmax, rmin, mem.hex_radius), axial_to_xy(qmax, rmax, mem.hex_radius),
        axial_to_xy(0, -mem.n, mem.hex_radius),  axial_to_xy(0, mem.n, mem.hex_radius),
        axial_to_xy(-mem.n, 0, mem.hex_radius),  axial_to_xy(mem.n, 0, mem.hex_radius),
    ]
    xs = [c[0] for c in corners]
    ys = [c[1] for c in corners]
    xmin, xmax = min(xs) - border, max(xs) + border
    ymin, ymax = min(ys) - border, max(ys) + border
    ax.set_xlim(xmin, xmax)
    ax.set_ylim(ymin, ymax)

    if title:
        ax.set_title(title)

    fig.savefig(path, dpi=150, bbox_inches="tight")
    plt.close(fig)

@dataclass
class DiurnalEnv:
    diurnal: Diurnal
    beta: float
    step_idx: int = 0
def run_validation_sweep(
    mem,
    env: DiurnalEnv,
    sched: Scheduler,
    out_dir: Path,
    n_steps: int = 20000,
):
    """
    Short Monte Carlo sweep to probe fission–fusion equilibria under
    mismatch-dependent mobility.

    For each step:
      - advance one kinetic Monte Carlo event,
      - record total energy E,
      - record the largest bonds-defined raft size (connected component).

    Outputs:
      - validation_energy_vs_raftsize.csv
      - validation_energy_vs_raftsize.png
    """
    import pandas as pd

    energies = []
    max_sizes = []

    for _ in range(n_steps):
        # advance global step index (keeps R2 cooldown logic consistent)
        env.step_idx += 1
        _ = sched.step(mem, env)

        # total system energy
        E = total_energy(mem)

        # connected components as bonds-defined rafts
        comps = connected_components_full(mem)
        if comps:
            sizes = [len(c) for c in comps]
            max_size = max(sizes)
        else:
            max_size = 0

        energies.append(E)
        max_sizes.append(max_size)

        # keep diurnal ticking (if you prefer "frozen" diurnal, comment this)
        env.diurnal.tick()

    # Save raw sweep data
    import numpy as np
    df = pd.DataFrame({
        "step": np.arange(len(energies)),
        "energy": energies,
        "max_raft_size": max_sizes,
    })
    df.to_csv(out_dir / "validation_energy_vs_raftsize.csv", index=False)

    # Single diagnostic plot: energy vs largest raft size
    plt.figure(figsize=(6, 4))
    plt.scatter(max_sizes, energies, s=8, alpha=0.4)
    plt.xlabel("Largest raft size (bonds-defined component)")
    plt.ylabel("Total energy $E$")
    plt.title("Validation sweep: energy vs largest raft size")
    plt.tight_layout()
    plt.savefig(out_dir / "validation_energy_vs_raftsize.png",
                dpi=200, bbox_inches="tight")
    plt.close()

def run_sim(cfg:Config):
    random.seed(cfg.SEED); np.random.seed(cfg.SEED)
    mem = Membrane(n=cfg.N0, hex_radius=cfg.HEX_RADIUS, cfg=cfg)
    env = DiurnalEnv(diurnal=Diurnal(cfg.DAY_STEPS, cfg.NIGHT_STEPS, cfg.POLY_GAIN_DAY, cfg.POLY_GAIN_NIGHT),
                     beta=cfg.BETA)
    sched = Scheduler()
    sched.register(Event("A1_swap",          rate_swap,       do_swap))
    sched.register(Event("A3_plus_thicken",    rate_thicken,    do_thicken))
    sched.register(Event("A3_minus_thin",      rate_thin,       do_thin))
    sched.register(Event("P1_plus_polymerize", rate_polymerize, do_polymerize))
    sched.register(Event("P1_minus_depoly",    rate_depoly,     do_depoly))
    sched.register(Event("P2_plus_insert",     rate_insert,     do_insert))
    sched.register(Event("P2_minus_desorb",    rate_desorb,     do_desorb))
    sched.register(Event("P3_step",          rate_pept_step,  do_pept_step))
    sched.register(Event("P4_flip",          rate_flip,       do_flip))
    sched.register(Event("R1_plus_assoc",      rate_assoc,      do_assoc))
    sched.register(Event("R1_minus_dissoc",    rate_dissoc,     do_dissoc))
    sched.register(Event("R2_plus_fission",    rate_fission,     do_fission))
    sched.register(Event("R2_minus_fusion",    rate_fusion,     do_fusion))

    frames_dir = cfg.OUT / "frames"
    frames_dir.mkdir(parents=True, exist_ok=True)
    draw_frame(mem, frames_dir / "frame_0000.png", title="t=0")

    for step in range(1, cfg.TOTAL_EVENTS+1):
        env.step_idx = step
        _ = sched.step(mem, env)
        if cfg.CROWDING_DECAY > 0 and mem.crowding_count > 0:
            mem.crowding_count = max(0, mem.crowding_count - cfg.CROWDING_DECAY)
        if step in cfg.SAVE_STEPS:
            draw_frame(mem, frames_dir / f"frame_{step:04d}.png", title=f"t={step}")
        env.diurnal.tick()

    if cfg.TOTAL_EVENTS not in cfg.SAVE_STEPS:
        draw_frame(mem, frames_dir / f"frame_{cfg.TOTAL_EVENTS:04d}.png", title=f"t={cfg.TOTAL_EVENTS}")


    amph_for_json = {f"({q},{r})": data for (q,r), data in mem.amph.items()}
    state = {
        "n": mem.n,
        "hex_radius": mem.hex_radius,   \
        "amph": amph_for_json,
        "peptides": {int(pid): {
            "cent": list(p["cent"]),
            "orient": int(p["orient"]),
            "raft": int(p["raft"]),
            "inside": bool(p.get("inside", False)),
            "chir": p.get("chir", "L"),
            } for pid,p in mem.peptides.items()}
    }

    # choose a consistent path inside cfg.OUT
    (cfg.OUT / "state_1200.json").write_text(json.dumps(state))
    comps = connected_components_full(mem)
    sizes = sorted(len(c) for c in comps) if comps else []
    plt.figure(figsize=(6,4))
    bins = range(1, (max(sizes)+2) if sizes else 2)
    plt.hist(sizes, bins=bins, edgecolor="black")
    plt.xlabel("Raft size (number of peptides, bonds-defined)"); plt.ylabel("Count")
    plt.title("DFlow reversible — raft size distribution")
    plt.tight_layout()
    plt.savefig(cfg.OUT / "raft_size_histogram.png", dpi=150, bbox_inches="tight")
    plt.close()
    with open(cfg.OUT / "raft_sizes.csv", "w", newline="") as f:
        f.write("component_index,size\n")
        for i,comp in enumerate(comps): f.write(f"{i},{len(comp)}\n")

    embedded = len(mem.peptides)
    total_sum = embedded + mem.pool["peptides"] + mem.crowding_count
    mass = {"pool": float(mem.pool["peptides"]),
            "crowding": float(mem.crowding_count),
            "embedded": float(embedded),
            "sum": float(total_sum)}
    (cfg.OUT / "mass_check.json").write_text(json.dumps(mass, indent=2))
    (cfg.OUT / "peptide_pool.json").write_text(json.dumps(mem.pool, indent=2))
    (cfg.OUT / "crowding.json").write_text(json.dumps({"crowding_count": mem.crowding_count}, indent=2))
    (cfg.OUT / "event_log.json").write_text(json.dumps(mem.event_log, indent=2))
    if cfg.FISSION_ENABLED:
        run_validation_sweep(mem, env, sched, cfg.OUT, n_steps=20000)
    generate_monte_carlo_histogram(cfg.OUT)

def generate_monte_carlo_histogram(out_path: Path, n_samples:int=5000):
    import pandas as pd
    rng = np.random.default_rng(12345)
    savino_pred = rng.normal(0.0, 0.05, n_samples)
    pd.DataFrame({"P": savino_pred}).to_csv(out_path / "savino_pred.csv", index=False)
    mc = pd.DataFrame({
        "t10": rng.normal(0.0, 0.15, n_samples),
        "t20": rng.normal(0.0, 0.25, n_samples),
        "t50": rng.normal(0.0, 0.35, n_samples)
    })
    mc.to_csv(out_path / "mc_data.csv", index=False)
    plt.figure(figsize=(6,4))
    plt.hist(savino_pred, bins=40, color="lightgray", label="Savino analytic",
             alpha=0.6, density=True)
    for col, c in zip(["t10","t20","t50"], ["#1f77b4","#2ca02c","#ff7f0e"]):
        plt.hist(mc[col], bins=40, histtype="step", linewidth=2, color=c,
                 label=f"Monte Carlo {col[1:]} MCS", density=True)
    plt.xlabel("Normalized chiral excess (L–D)/N")
    plt.ylabel("Probability density")
    plt.legend(frameon=False)
    plt.tight_layout()
    plt.savefig(out_path / "fig8_histogram_comparison.png", dpi=300)
    plt.close()

def parse_args():
    p = argparse.ArgumentParser(description="DFlow reversible")
    p.add_argument("--SEED", type=int, default=42)
    p.add_argument("--N0", type=int, default=12)
    p.add_argument("--HEX_RADIUS", type=float, default=1.0)
    p.add_argument("--TOTAL_EVENTS", type=int, default=1500)
    p.add_argument("--OUT", type=str, default="runs/exp_phys")
    p.add_argument("--SAVE_STEPS", type=int, nargs="*", default=[0, 750, 1500])
    p.add_argument("--DAY_STEPS", type=int, default=10)
    p.add_argument("--NIGHT_STEPS", type=int, default=10)
    p.add_argument("--POLY_GAIN_DAY", type=float, default=10.0)
    p.add_argument("--POLY_GAIN_NIGHT", type=float, default=0.2)
    p.add_argument("--BETA", type=float, default=1.0)
    p.add_argument("--MAX_PEPT_LEN", type=int, default=12)
    p.add_argument("--A_INSERT_MISMATCH_TOL", type=float, default=1.0)
    p.add_argument("--CROWDING_GAMMA", type=float, default=0.02)
    p.add_argument("--CROWDING_DECAY", type=float, default=0.0)
    p.add_argument("--DESORB_TO_CROWDING", action="store_true")
    p.add_argument("--DISCARD_TO_CROWDING_P", type=float, default=0.5)
    p.add_argument("--RAFT_D0", type=float, default=1.0)
    p.add_argument("--RAFT_DIFF_SIZE_EXP", type=float, default=1.0)
    p.add_argument("--FUSION_IRREVERSIBLE", action="store_true")
    p.add_argument("--FUSION_SIZE_THRESH", type=int, default=6)
    p.add_argument("--FUSION_K0", type=float, default=1.0)
    p.add_argument("--FISSION_MIN_SIZE", type=int, default=4)
    p.add_argument("--FISSION_HEURISTIC", type=str, default="bridge",choices=["bridge", "weak-edge"])
    p.add_argument("--FISSION_K0", type=float, default=1.0)
    p.add_argument("--FISSION_SIZE_SCALING", type=str, default="linear",choices=["linear", "log", "none", "perimeter"])
    p.add_argument("--FISSION_ENABLED", action="store_true",help="Enable R2_plus_fission/R2_minus_fusion reversible pair")
    p.add_argument("--FISSION_ALLOW_PURE_CHIRAL", action="store_true",help="Allow fission of pure-chiral rafts (all D or all L). Default False.")
    p.add_argument("--MISMATCH_MOBILITY_GAMMA", type=float, default=0.0,help="Couple hydrophobic mismatch Δh to mobility μ via μ_eff = μ0 / (1 + γ Δh^2).")
    return p.parse_args()

def cfg_from_args(args) -> Config:
    out = Path(args.OUT); out.mkdir(parents=True, exist_ok=True)
    return Config(
        SEED=args.SEED, N0=args.N0, HEX_RADIUS=args.HEX_RADIUS,
        TOTAL_EVENTS=args.TOTAL_EVENTS, OUT=out, SAVE_STEPS=args.SAVE_STEPS,
        DAY_STEPS=args.DAY_STEPS, NIGHT_STEPS=args.NIGHT_STEPS,
        POLY_GAIN_DAY=args.POLY_GAIN_DAY, POLY_GAIN_NIGHT=args.POLY_GAIN_NIGHT,
        BETA=args.BETA, MAX_PEPT_LEN=args.MAX_PEPT_LEN,
        A_INSERT_MISMATCH_TOL=args.A_INSERT_MISMATCH_TOL,
        CROWDING_GAMMA=args.CROWDING_GAMMA, CROWDING_DECAY=args.CROWDING_DECAY,
        DESORB_TO_CROWDING=args.DESORB_TO_CROWDING,
        DISCARD_TO_CROWDING_P=args.DISCARD_TO_CROWDING_P,
        RAFT_D0=args.RAFT_D0, RAFT_DIFF_SIZE_EXP=args.RAFT_DIFF_SIZE_EXP,
        MISMATCH_MOBILITY_GAMMA=args.MISMATCH_MOBILITY_GAMMA,
        FUSION_IRREVERSIBLE=args.FUSION_IRREVERSIBLE,
        FUSION_SIZE_THRESH=args.FUSION_SIZE_THRESH,
        FUSION_K0=args.FUSION_K0,
        FISSION_MIN_SIZE=args.FISSION_MIN_SIZE,
        FISSION_HEURISTIC=args.FISSION_HEURISTIC,
        FISSION_SIZE_SCALING=args.FISSION_SIZE_SCALING,
        FISSION_K0=args.FISSION_K0,
        FISSION_ENABLED=args.FISSION_ENABLED,
        FISSION_ALLOW_PURE_CHIRAL=args.FISSION_ALLOW_PURE_CHIRAL,
    )


if __name__ == "__main__":
    args = parse_args()
    cfg = cfg_from_args(args)
    print(f"Artifacts in: {cfg.OUT}")
    run_sim(cfg)
